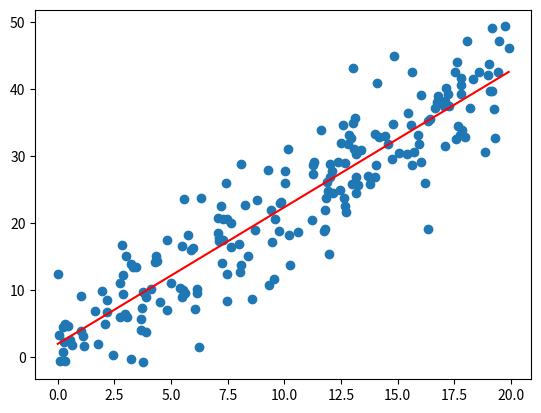

The matplotlib source for this figure:
import random
import numpy as np
import matplotlib.pyplot as plt

# TODO 添加正则化

# config
# origin: y = 3x0 + 2x1

m = 200 # 样本数
n = 2 # 特征向量个数
g = 50 # 迭代次数
x = np.zeros([m,n])
y = np.zeros([m])
hx = np.zeros([m])
theta = np.zeros([n])
alpha = 0.003 # 学习速率/梯度下降幅度
loss_min = 99999
loss_save = [] # 方便画图

def generate(x,y,hx):
    for i in range(m):
        x[i,0] = 1 # x0 = 1
        tmp = random.uniform(0,20)
        x[i,1] = tmp
        y[i] = 2*tmp + 3 + 5*np.random.normal() # 正态分布
        for j in range(n):
            hx[i] += theta[j] * x[i,j]
    return x,y,hx


def cal_loss():
    loss = (1/m) * np.sum(np.square(hx - y))
    return loss


def gradient_desent(theta):
    desent_theta = np.zeros([n])
    for i in range(m):
        for j in range(n):
            desent_theta[j] += x[i,j] * (hx[i]-y[i]) / m
    theta = theta - desent_theta * alpha
    return theta


def normal_equation(theta):
    theta = np.linalg.inv(x.T@x) @x.T @y
    return theta


def plot_cost():
    gg = []
    for i in range(g+1):
        gg.append(i)
    plt.xlabel('Epochs')
    plt.ylabel('Cost')
    plt.plot(gg, loss_save, 'm', linewidth = "5")
    plt.show()


def plot_point():
    xx = []
    for i in range(m):
        xx.append(x[i, 1])
    plt.scatter(xx, y)  # 散点
    x2 = np.arange(0, 20, 0.1)
    y2 = theta[1] * x2 + theta[0]
    plt.plot(x2, y2, color='r')
    plt.show()

if __name__ == "__main__":
    generate(x,y,hx)
    ## 梯度下降
    # for g in range(g):
    #     loss = cal_loss()
    #     loss_save.append(loss)
    #     if loss_min > loss:
    #         loss_min = loss
    #         theta = gradient_desent(theta)
    #         for i in range(m): # 重新计算预测值
    #             hx[i] = 0
    #             for j in range(n):
    #                 hx[i] += theta[0, j] * x[i, j]
    #print("final loss: " + str(loss))
    #print("result is y = " + str(theta[0, 1]) + "x + " + str(theta[0, 0]))
    #plot_cost()

    # 正规方程
    theta = normal_equation(theta)
    print(theta)

    # 可视化
    plot_point()

